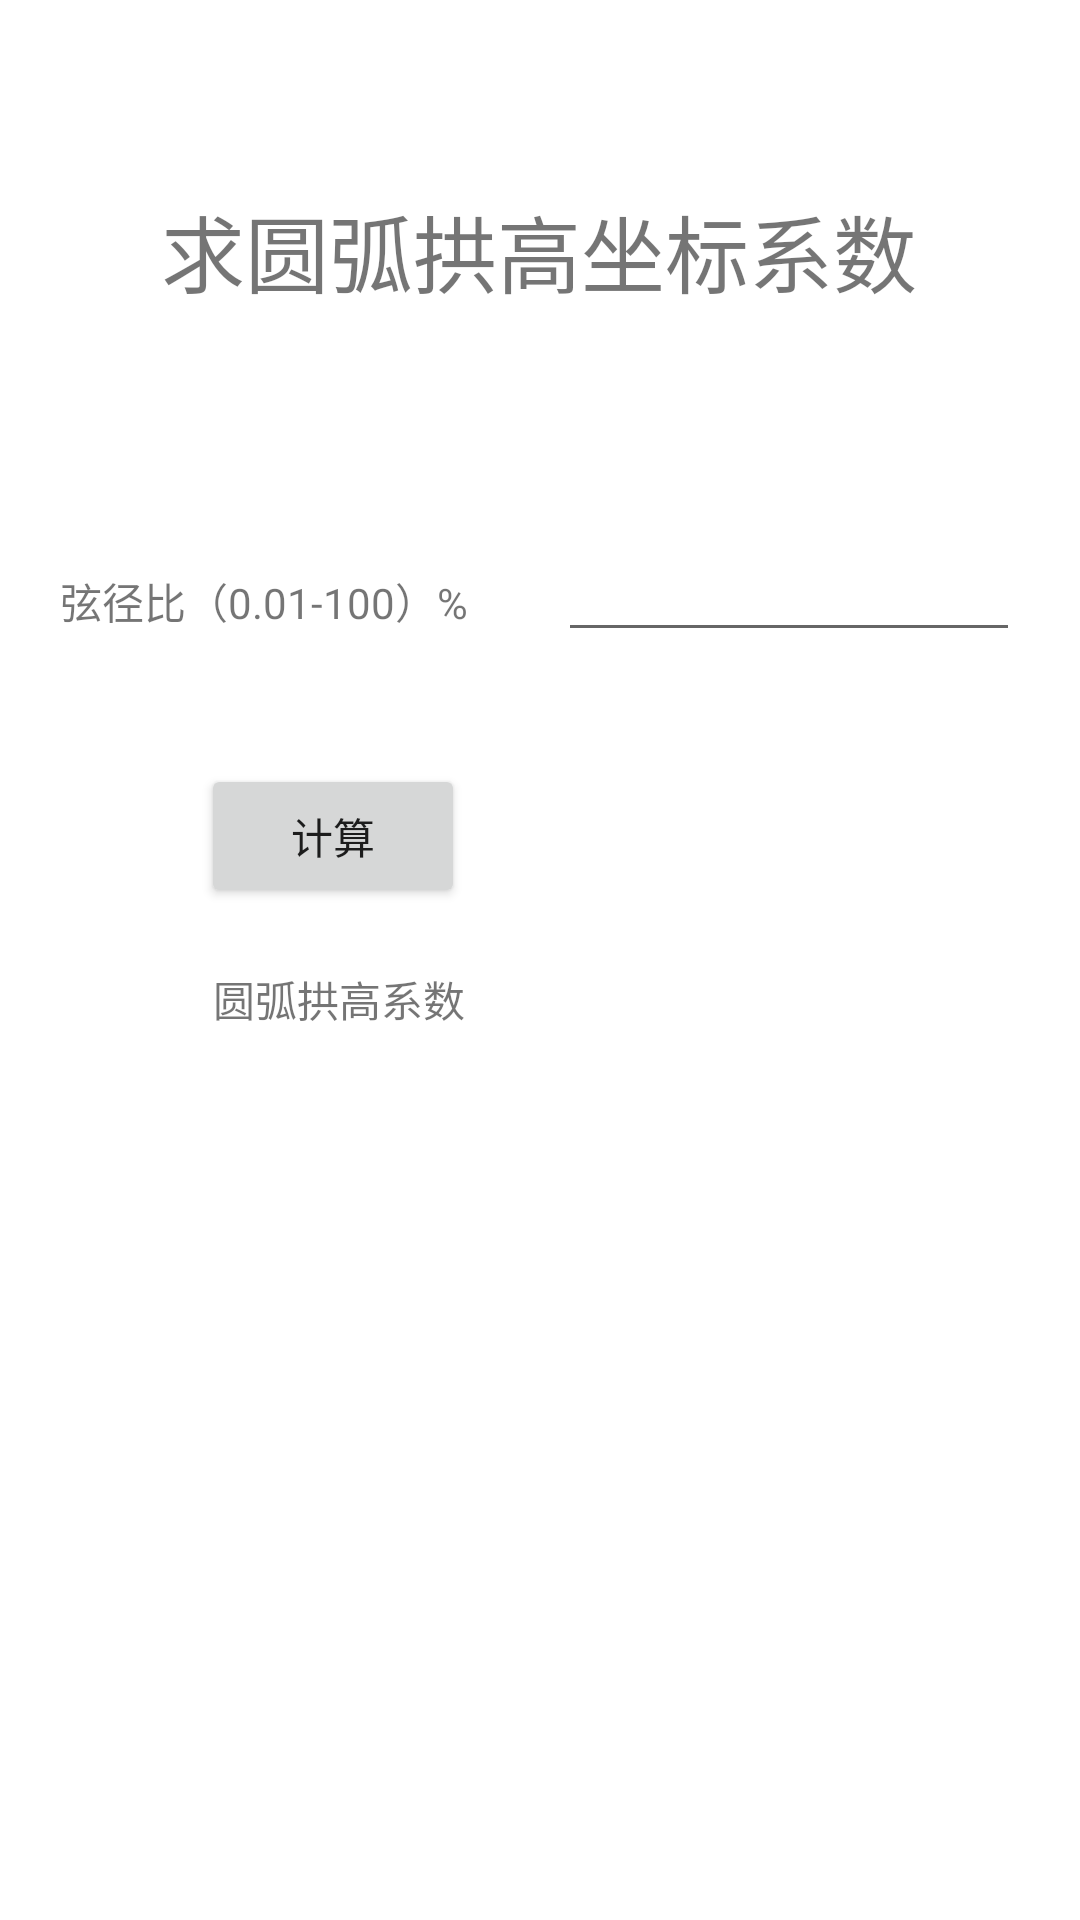

Reconstruct the res/layout file that produces this screen, plus the resources it refers to.
<!-- AndroidManifest.xml: application theme Theme.Carpenter_Calc -->
<!-- res/layout/fragment_get_coordinate_coefficient_of_arc_arch_height.xml -->
<?xml version="1.0" encoding="utf-8"?>
<androidx.constraintlayout.widget.ConstraintLayout xmlns:android="http://schemas.android.com/apk/res/android"
    xmlns:app="http://schemas.android.com/apk/res-auto"
    xmlns:tools="http://schemas.android.com/tools"
    android:layout_width="match_parent"
    android:layout_height="match_parent"
    tools:context=".ui.ArchHeight.get_arch_height_of_arc">

    

    <Button
        android:id="@+id/button"
        android:layout_width="wrap_content"
        android:layout_height="wrap_content"
        android:layout_marginStart="67dp"
        android:layout_marginTop="44dp"
        android:layout_marginEnd="256dp"
        android:text="计算"
        app:layout_constraintEnd_toEndOf="parent"
        app:layout_constraintHorizontal_bias="0.0"
        app:layout_constraintStart_toStartOf="parent"
        app:layout_constraintTop_toBottomOf="@+id/textView2"
        tools:ignore="MissingConstraints" />

    <TextView
        android:id="@+id/textView"
        android:layout_width="wrap_content"
        android:layout_height="wrap_content"
        android:layout_marginStart="170dp"
        android:layout_marginTop="63dp"
        android:layout_marginEnd="171dp"
        android:text="求圆弧拱高坐标系数"
        android:textSize="28dp"
        app:layout_constraintEnd_toEndOf="parent"
        app:layout_constraintStart_toStartOf="parent"
        app:layout_constraintTop_toTopOf="parent" />

    <TextView
        android:id="@+id/textView2"
        android:layout_width="wrap_content"
        android:layout_height="wrap_content"
        android:layout_marginTop="86dp"
        android:layout_marginEnd="30dp"
        android:text="弦径比（0.01-100）%"
        app:layout_constraintEnd_toStartOf="@+id/editTextNumberDecimal"
        app:layout_constraintTop_toBottomOf="@+id/textView" />

    <TextView
        android:id="@+id/textView3"
        android:layout_width="wrap_content"
        android:layout_height="0dp"
        android:layout_marginTop="20dp"
        android:layout_marginEnd="30dp"
        android:text="圆弧拱高系数"
        app:layout_constraintEnd_toStartOf="@+id/textView4"
        app:layout_constraintTop_toBottomOf="@+id/button" />

    <EditText
        android:id="@+id/editTextNumberDecimal"
        android:layout_width="154dp"
        android:layout_height="0dp"
        android:layout_marginTop="72dp"
        android:layout_marginEnd="20dp"
        android:ems="10"
        android:inputType="numberDecimal"
        app:layout_constraintEnd_toEndOf="parent"
        app:layout_constraintTop_toBottomOf="@+id/textView" />

    <TextView
        android:id="@+id/textView4"
        android:layout_width="153dp"
        android:layout_height="44dp"
        android:layout_marginTop="13dp"
        android:layout_marginEnd="22dp"
        android:textColor="@color/black"
        android:textSize="18sp"
        app:layout_constraintEnd_toEndOf="parent"
        app:layout_constraintTop_toBottomOf="@+id/button" />

    <androidx.constraintlayout.widget.Guideline
        android:id="@+id/guideline"
        android:layout_width="wrap_content"
        android:layout_height="wrap_content"
        android:orientation="horizontal"
        app:layout_constraintGuide_percent="0.5198358" />

    <ScrollView
        android:id="@+id/scrollView"
        android:layout_width="wrap_content"
        android:layout_height="wrap_content"
        android:fillViewport="true"
        app:layout_constraintEnd_toEndOf="parent"
        app:layout_constraintStart_toStartOf="parent"
        app:layout_constraintTop_toTopOf="@+id/guideline">

        <LinearLayout
            android:layout_width="match_parent"
            android:layout_height="wrap_content"
            android:orientation="vertical">

            <TextView
                android:id="@+id/textView5"
                android:layout_width="match_parent"
                android:layout_height="160dp"
                android:layout_marginTop="49dp"
                android:scrollbars="vertical"
                android:textAlignment="textStart"
                android:textColor="@color/black"
                android:textSize="20sp" />
        </LinearLayout>
    </ScrollView>

</androidx.constraintlayout.widget.ConstraintLayout>
<!-- resources referenced by this layout -->
<resources>
  <style name="Theme.Carpenter_Calc" parent="Theme.MaterialComponents.DayNight.DarkActionBar">
          
          <item name="colorPrimary">@color/purple_500</item>
          <item name="colorPrimaryVariant">@color/purple_700</item>
          <item name="colorOnPrimary">@color/white</item>
          
          <item name="colorSecondary">@color/teal_200</item>
          <item name="colorSecondaryVariant">@color/teal_700</item>
          <item name="colorOnSecondary">@color/black</item>
          
          <item name="android:statusBarColor" tools:targetApi="l">?attr/colorPrimaryVariant</item>
          
      </style>
  <!-- not gathered from this repository: default colours our renderer supplied (Android Studio template values) -->
  <color name="purple_500">#FF6200EE</color>
  <color name="purple_700">#FF3700B3</color>
  <color name="teal_200">#FF03DAC5</color>
  <color name="teal_700">#FF018786</color>
  <color name="black">#FF000000</color>
  <color name="white">#FFFFFFFF</color>
</resources>
